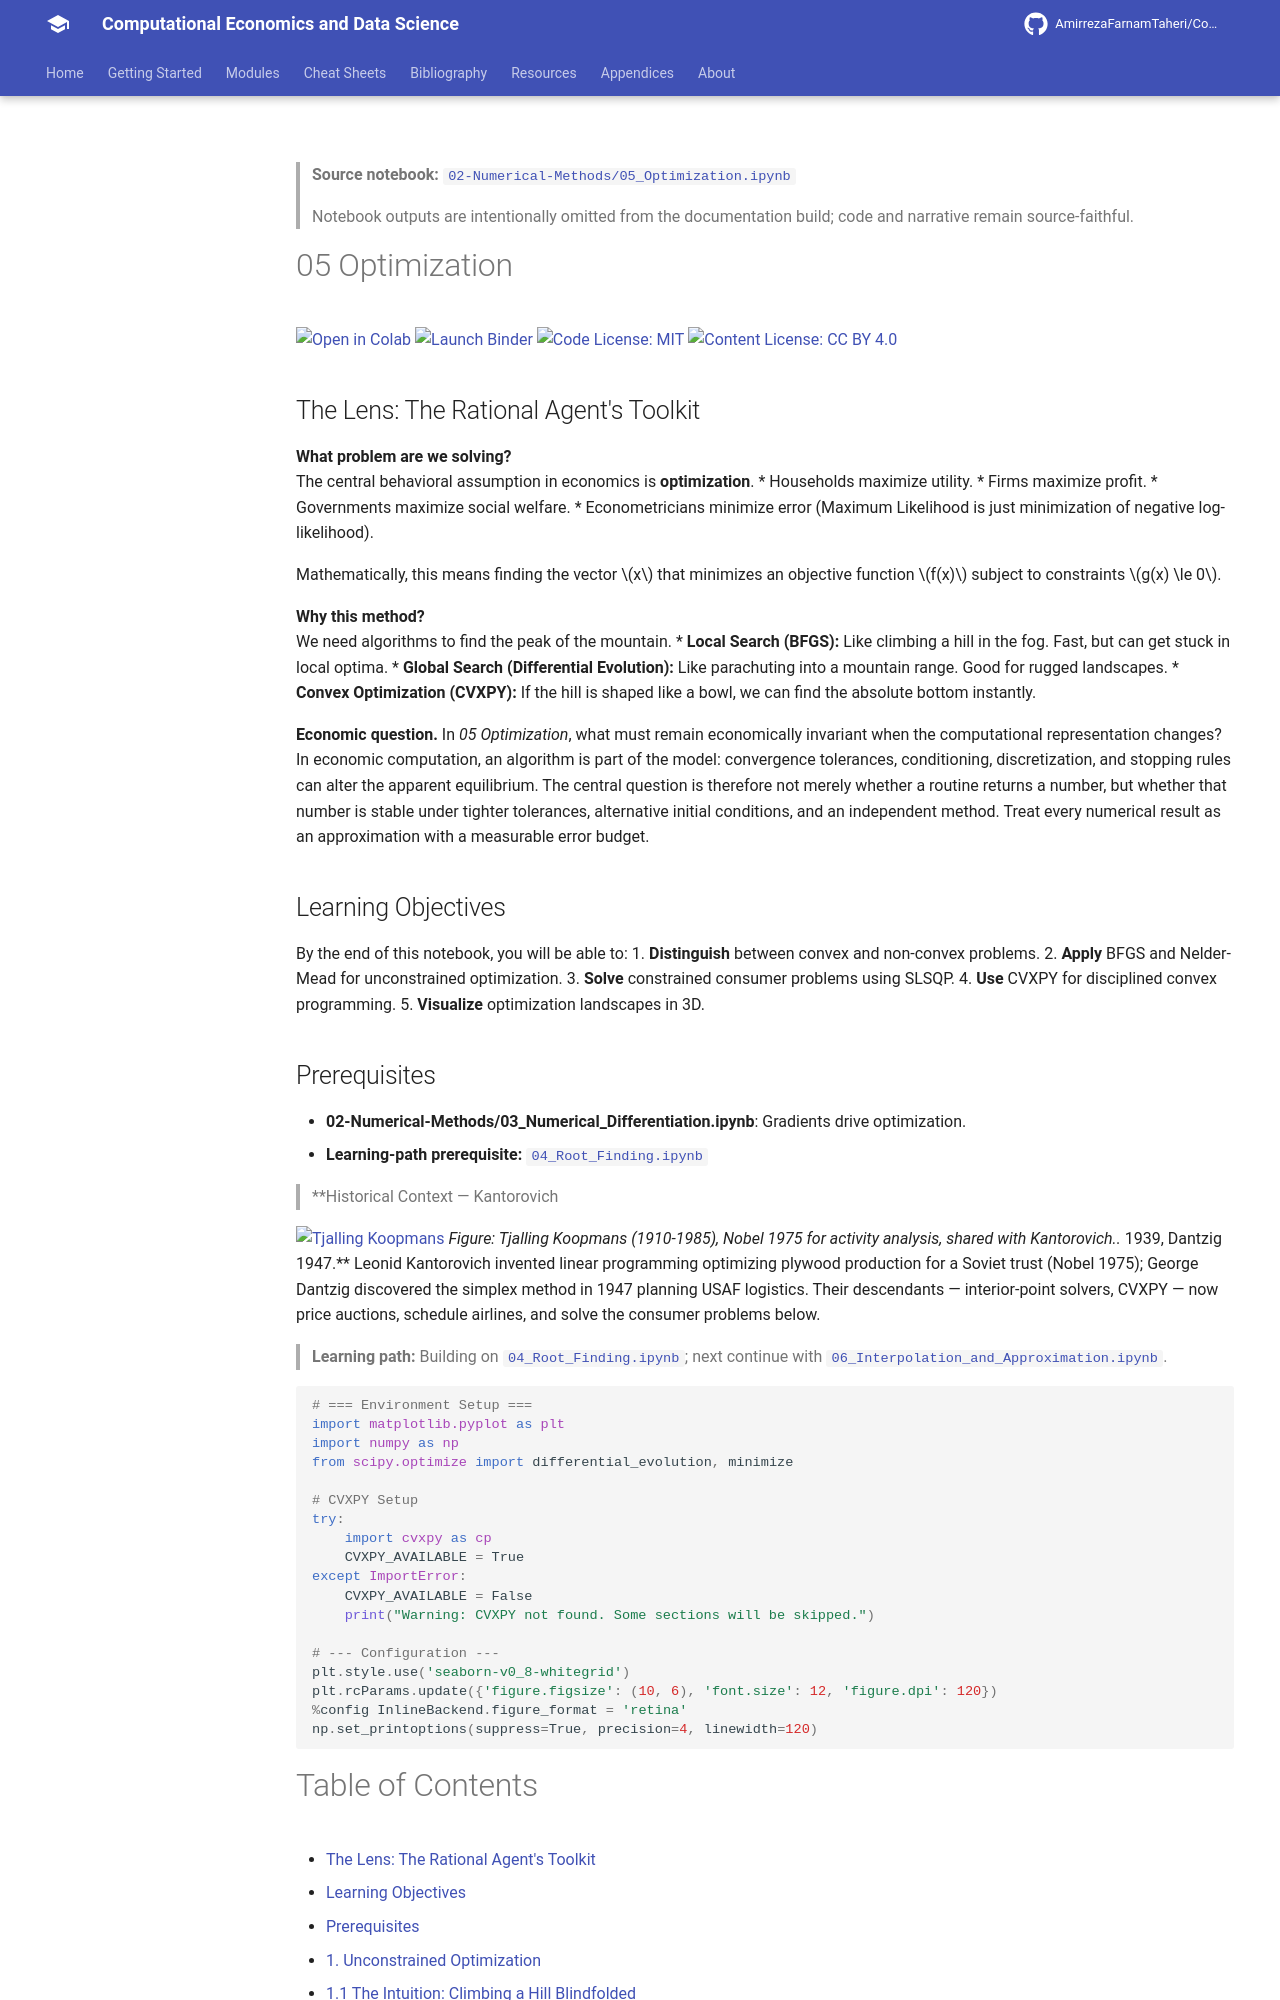

repository: AmirrezaFarnamTaheri/Computational-Economics-and-Data-Science · page: notebooks/02-Numerical-Methods/05_Optimization/index.html · generator: mkdocs

<!-- AUTO-GENERATED by scripts/notebooks_to_docs.py; edit the notebook source instead. -->

> **Source notebook:** [`02-Numerical-Methods/05_Optimization.ipynb`](https://github.com/AmirrezaFarnamTaheri/Computational-Economics-and-Data-Science/blob/main/02-Numerical-Methods/05_Optimization.ipynb)

> Notebook outputs are intentionally omitted from the documentation build; code and narrative remain source-faithful.

# 05 Optimization

[![Open in Colab](https://colab.research.google.com/assets/colab-badge.svg)](https://colab.research.google.com/github/AmirrezaFarnamTaheri/Computational-Economics-and-Data-Science/blob/main/02-Numerical-Methods/05_Optimization.ipynb) [![Launch Binder](https://mybinder.org/badge_logo.svg)](https://mybinder.org/v2/gh/AmirrezaFarnamTaheri/Computational-Economics-and-Data-Science/main?filepath=02-Numerical-Methods/05_Optimization.ipynb) [![Code License: MIT](https://img.shields.io/badge/Code%20License-MIT-yellow.svg)](https://raw.githubusercontent.com/AmirrezaFarnamTaheri/Computational-Economics-and-Data-Science/main/LICENSE) [![Content License: CC BY 4.0](https://img.shields.io/badge/Content%20License-CC%20BY%204.0-blue.svg)](https://creativecommons.org/licenses/by/4.0/)
## The Lens: The Rational Agent's Toolkit
**What problem are we solving?**  
The central behavioral assumption in economics is **optimization**.
*   Households maximize utility.
*   Firms maximize profit.
*   Governments maximize social welfare.
*   Econometricians minimize error (Maximum Likelihood is just minimization of negative log-likelihood).

Mathematically, this means finding the vector $x$ that minimizes an objective function $f(x)$ subject to constraints $g(x) \le 0$.

**Why this method?**  
We need algorithms to find the peak of the mountain.
*   **Local Search (BFGS):** Like climbing a hill in the fog. Fast, but can get stuck in local optima.
*   **Global Search (Differential Evolution):** Like parachuting into a mountain range. Good for rugged landscapes.
*   **Convex Optimization (CVXPY):** If the hill is shaped like a bowl, we can find the absolute bottom instantly.

**Economic question.** In *05 Optimization*, what must remain economically invariant when the computational representation changes? In economic computation, an algorithm is part of the model: convergence tolerances, conditioning, discretization, and stopping rules can alter the apparent equilibrium. The central question is therefore not merely whether a routine returns a number, but whether that number is stable under tighter tolerances, alternative initial conditions, and an independent method. Treat every numerical result as an approximation with a measurable error budget.

## Learning Objectives

By the end of this notebook, you will be able to:
1.  **Distinguish** between convex and non-convex problems.
2.  **Apply** BFGS and Nelder-Mead for unconstrained optimization.
3.  **Solve** constrained consumer problems using SLSQP.
4.  **Use** CVXPY for disciplined convex programming.
5.  **Visualize** optimization landscapes in 3D.
